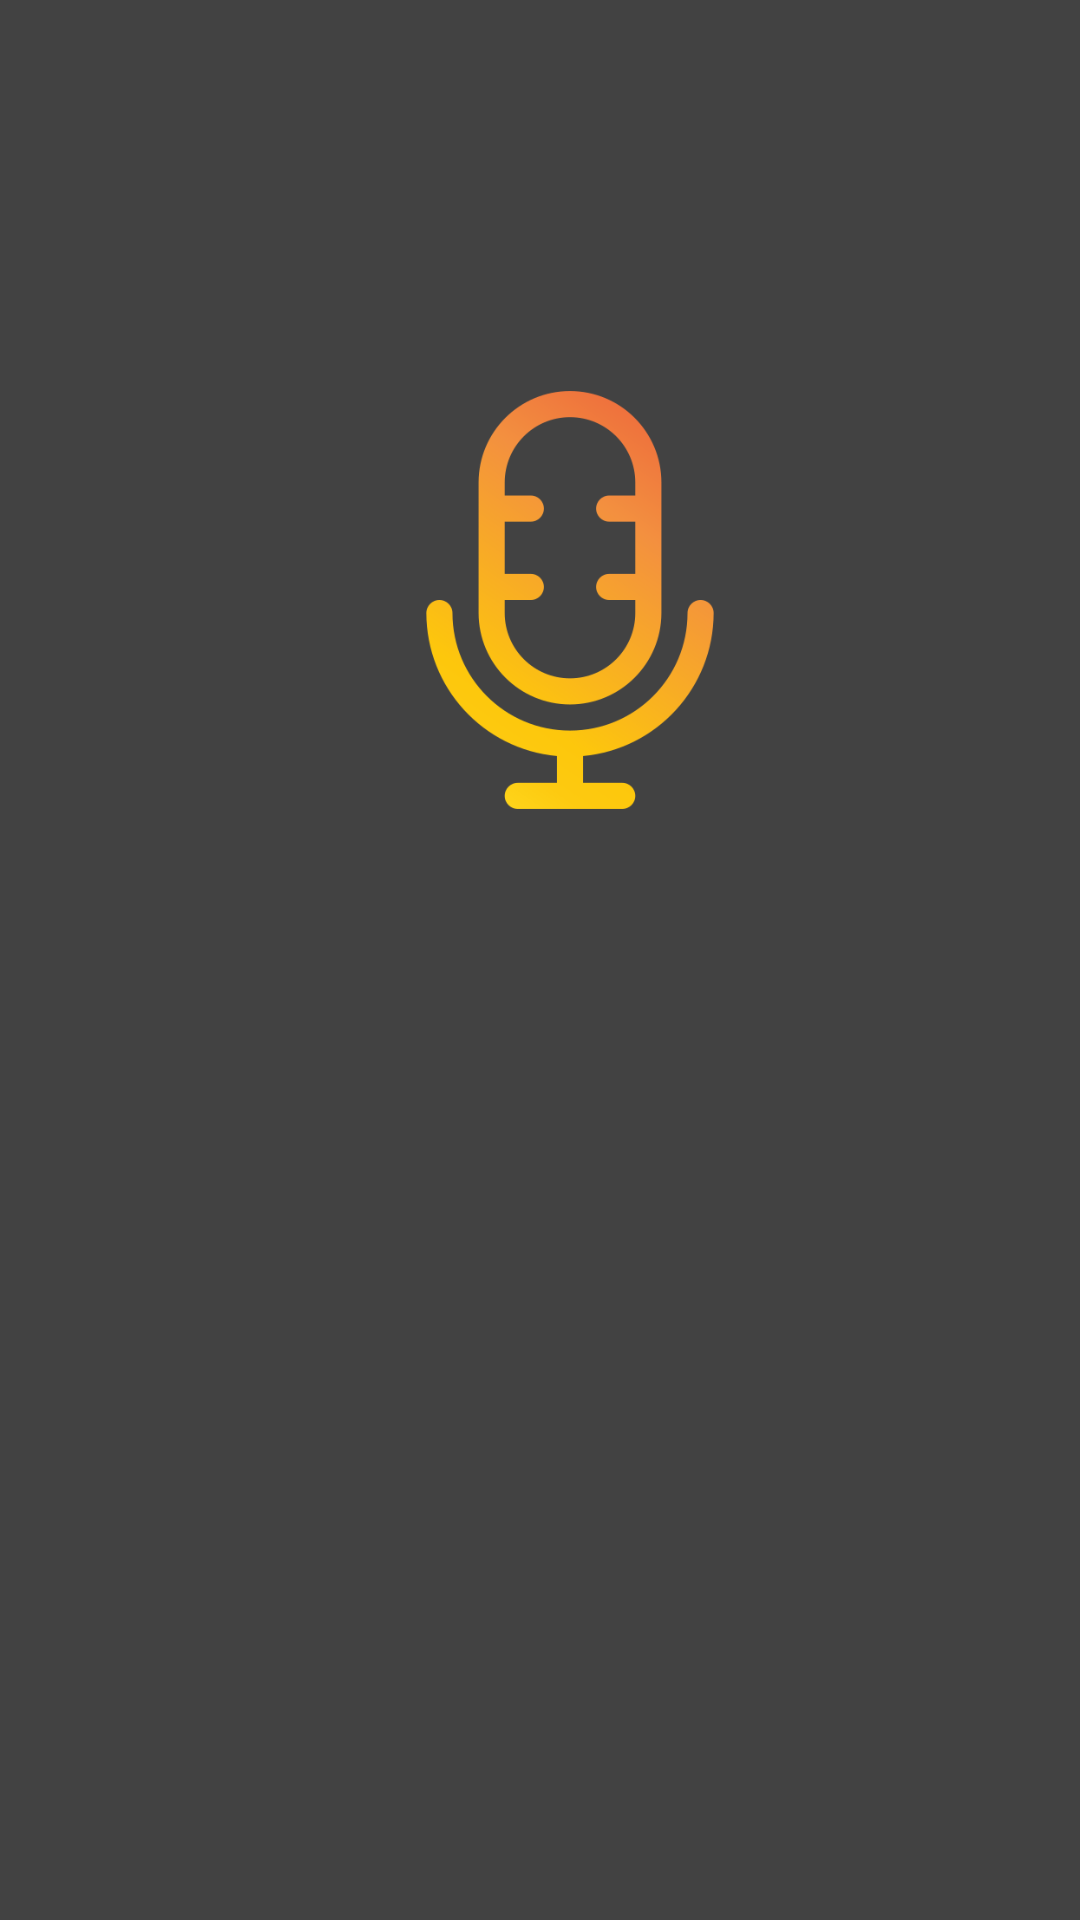

The Android layout XML behind this screen, and the referenced resources:
<!-- AndroidManifest.xml: application theme Theme.AppCompat.DayNight -->
<!-- res/layout/activity_splash.xml -->
<RelativeLayout
    xmlns:android="http://schemas.android.com/apk/res/android"
    android:layout_width="match_parent"
    android:layout_height="match_parent"
    android:background="@color/cardview_dark_background"
    android:padding="16dp">



    <ImageView
        android:id="@+id/appLogo"
        android:layout_width="279dp"
        android:layout_height="255dp"
        android:layout_alignParentStart="true"
        android:layout_alignParentTop="true"
        android:layout_alignParentEnd="true"
        android:layout_alignParentBottom="true"
        android:layout_marginStart="68dp"
        android:layout_marginTop="110dp"
        android:layout_marginEnd="48dp"
        android:layout_marginBottom="350dp"
        android:contentDescription="App Logo"
        android:src="@drawable/welcomemic" />

    <TextView
        android:id="@+id/welcomeDescription"
        android:layout_width="323dp"
        android:layout_height="74dp"

        android:layout_alignParentStart="true"
        android:layout_alignParentTop="true"
        android:layout_alignParentEnd="true"
        android:layout_alignParentBottom="true"
        android:layout_marginStart="54dp"
        android:layout_marginTop="477dp"
        android:layout_marginEnd="50dp"
        android:layout_marginBottom="164dp"
        android:fontFamily="sans-serif"
        android:gravity="center"
        android:text="Record your voice, play it back and have fun with Talking Tom...."
        android:textColor="@color/cardview_light_background"
        android:textSize="16sp" />

    <TextView
        android:id="@+id/developerInfo"
        android:layout_width="289dp"
        android:layout_height="62dp"
        android:layout_alignParentStart="true"
        android:layout_alignParentTop="true"
        android:layout_alignParentEnd="true"
        android:layout_alignParentBottom="true"
        android:layout_marginStart="72dp"
        android:layout_marginTop="653dp"
        android:layout_marginEnd="34dp"
        android:layout_marginBottom="0dp"
        android:text="App Developed By Tharushi Dehiwalage"
        android:textColor="#ffffbb33"
        android:textSize="14sp" />

</RelativeLayout>
<!-- resources referenced by this layout -->
<resources>
  <!-- drawable welcomemic: png bitmap (drawable, 29239 bytes) -->
</resources>
